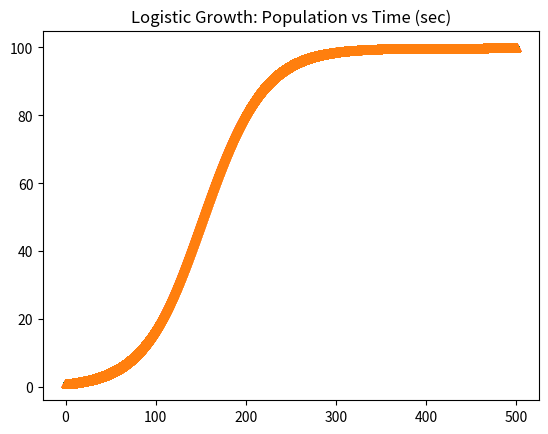

Write Python code to recreate this figure.
import math
from matplotlib import pyplot as plt

H = 0.01                # the time step (seconds)
R = 0.03                # growth rate
K = 100                 # carrying capacity
N0 = 1                  # initial population (at t = 0)
TIME_LIMIT = 500        # time limit for plot (seconds)

# our analytical solution.
def popLogistic(t):
    val = K / (1 + (K / N0 - 1) * math.exp(-R * t))
    return val

# the rate equation for our system.
def rateEqn(N, t):
    # note for logistic growth, the rate does not depend on time.
    # instead, it's based on the current population and carrying capacity.
    # will still pass time as an argument to this function, 
    # even though it's not needed.
    val = R * ((K - N)/K) * N
    return val

# calculate next value in population using previous value and previous time.
def calcNextRK(N, t):
    # calculate the runge kutta terms.
    k1 = rateEqn(N, t)
    k2 = rateEqn(N + k1 / 2, t + H/2)
    k3 = rateEqn(N + k2 / 2, t + H/2)
    k4 = rateEqn(N + k3, t + H)
    
    # estimate the next value based on previous value.
    nextVal = N + H * (k1 + 2 * k2 + 2 * k3 + k4) / 6
    return nextVal

def main():
    # t is the current time in seconds.
    t = 0

    # tList holds the time values.
    tList = [0]

    # Nlist holds the analytical values for population size.
    NList = [N0]

    # NRKList holds the estimated values for population size (RK4).
    NRKList = [N0]

    while (t <= TIME_LIMIT):
        # use previous estimated pop
        # and previous time to calculate 
        # the next estimated pop
        NPrev = NRKList[-1]
        NNext = calcNextRK(NPrev, t)
        NRKList.append(NNext)

        # add time to list
        t = t + H
        tList.append(t)

        # add next element in list analytic solution
        pop = popLogistic(t)
        NList.append(pop)

    # plot results. 
    plt.plot(tList, NList, ".", tList, NRKList, "^")
    plt.title("Logistic Growth: Population vs Time (sec)")
    plt.show()

main()
